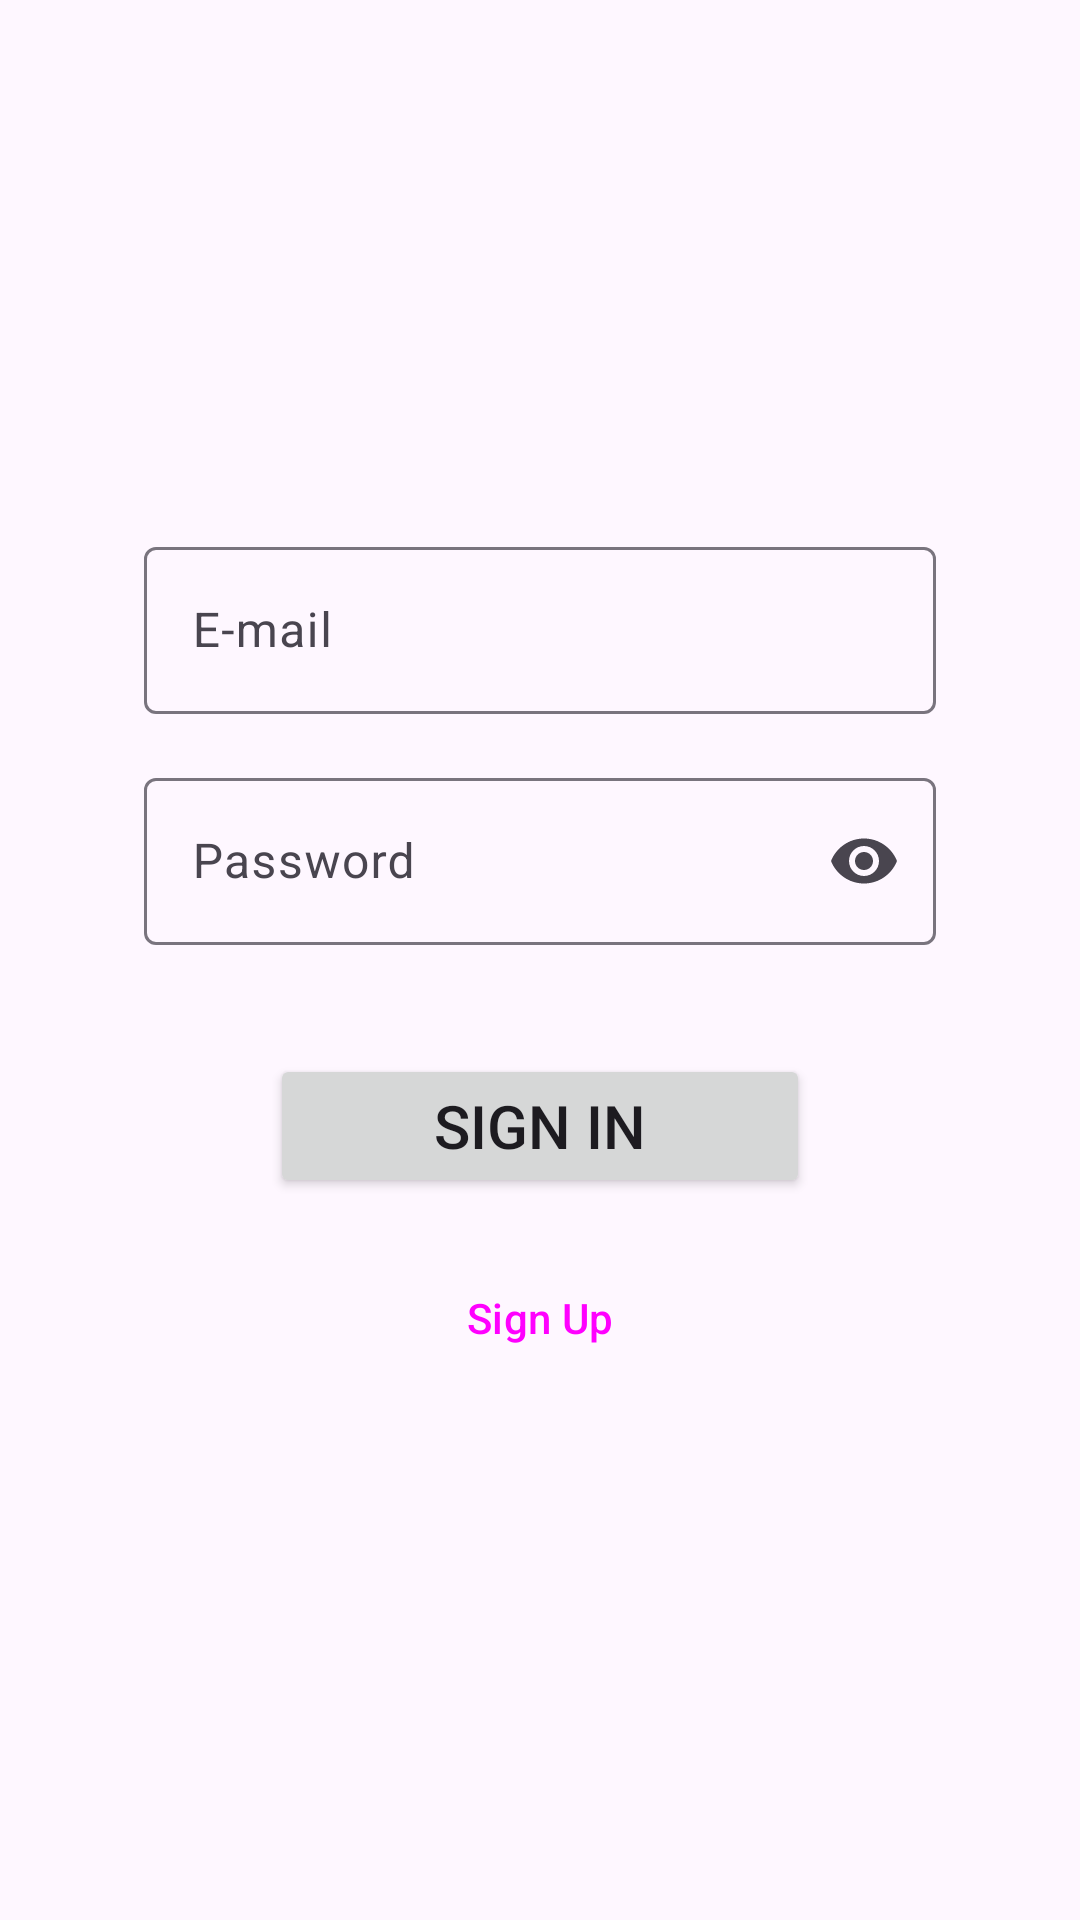

Write the Android layout XML for this screen, with the resource values it uses.
<!-- AndroidManifest.xml: application theme Theme.SmartRetailer -->
<!-- res/layout/fragment_sign_in.xml -->
<?xml version="1.0" encoding="utf-8"?>
<androidx.core.widget.NestedScrollView xmlns:android="http://schemas.android.com/apk/res/android"
    xmlns:app="http://schemas.android.com/apk/res-auto"
    xmlns:tools="http://schemas.android.com/tools"
    android:id="@+id/signinlayout"
    android:layout_width="match_parent"
    android:layout_height="match_parent"
    android:fillViewport="true">

    <androidx.constraintlayout.widget.ConstraintLayout
        android:layout_width="match_parent"
        android:layout_height="wrap_content"
        tools:context=".signin.SignInFragment">

        <com.google.android.material.textfield.TextInputLayout
            android:id="@+id/signinemailinput"
            android:layout_width="0dp"
            android:layout_height="wrap_content"
            android:layout_marginHorizontal="48dp"
            android:hint="@string/e_mail"
            app:endIconMode="clear_text"
            app:layout_constraintBottom_toTopOf="@id/signinpasswordinput"
            app:layout_constraintEnd_toEndOf="parent"
            app:layout_constraintStart_toStartOf="parent"
            app:layout_constraintTop_toTopOf="parent"
            app:layout_constraintVertical_chainStyle="packed">

            <com.google.android.material.textfield.TextInputEditText
                android:layout_width="match_parent"
                android:layout_height="wrap_content" />

        </com.google.android.material.textfield.TextInputLayout>

        <com.google.android.material.textfield.TextInputLayout
            android:id="@+id/signinpasswordinput"
            android:layout_width="0dp"
            android:layout_height="wrap_content"
            android:layout_marginHorizontal="48dp"
            android:layout_marginTop="16dp"
            android:hint="@string/password"
            app:endIconMode="password_toggle"
            app:errorEnabled="true"
            app:layout_constraintBottom_toTopOf="@id/signinbutton"
            app:layout_constraintEnd_toEndOf="parent"
            app:layout_constraintStart_toStartOf="parent"
            app:layout_constraintTop_toBottomOf="@+id/signinemailinput">

            <com.google.android.material.textfield.TextInputEditText
                android:layout_width="match_parent"
                android:layout_height="wrap_content"
                android:inputType="textPassword" />
        </com.google.android.material.textfield.TextInputLayout>

        <Button
            android:id="@+id/signinbutton"
            android:layout_width="0dp"
            android:layout_height="wrap_content"
            android:layout_marginTop="16dp"
            android:text="@string/sign_in"
            android:textSize="@dimen/buttontextsize"
            app:layout_constraintBottom_toTopOf="@id/signingotosignupbutton"
            app:layout_constraintEnd_toEndOf="parent"
            app:layout_constraintStart_toStartOf="parent"
            app:layout_constraintTop_toBottomOf="@+id/signinpasswordinput"
            app:layout_constraintWidth_percent="0.5" />

        <Button
            android:id="@+id/signingotosignupbutton"
            style="@style/Widget.Material3.Button.TextButton"
            android:layout_width="wrap_content"
            android:layout_height="wrap_content"
            android:layout_marginTop="16dp"
            android:text="@string/sign_up"
            android:textSize="@dimen/signingotosignupbuttontextsize"
            app:layout_constraintBottom_toBottomOf="parent"
            app:layout_constraintEnd_toEndOf="parent"
            app:layout_constraintStart_toStartOf="parent"
            app:layout_constraintTop_toBottomOf="@+id/signinbutton" />

        <FrameLayout
            android:id="@+id/loadingView"
            android:layout_width="0dp"
            android:layout_height="0dp"
            android:background="@android:color/transparent"
            android:clickable="true"
            android:focusable="true"
            android:visibility="gone"
            app:layout_constraintBottom_toBottomOf="parent"
            app:layout_constraintEnd_toEndOf="parent"
            app:layout_constraintStart_toStartOf="parent"
            app:layout_constraintTop_toTopOf="parent"
            tools:visibility="visible">

            <com.google.android.material.progressindicator.CircularProgressIndicator
                android:layout_width="wrap_content"
                android:layout_height="wrap_content"
                android:layout_gravity="center"
                android:indeterminate="true" />
        </FrameLayout>
    </androidx.constraintlayout.widget.ConstraintLayout>

</androidx.core.widget.NestedScrollView>
<!-- resources referenced by this layout -->
<resources>
  <dimen name="buttontextsize">20sp</dimen>
  <string name="e_mail">E-mail</string>
  <string name="password">Password</string>
  <string name="sign_in">Sign In</string>
  <string name="sign_up">Sign Up</string>
  <style name="Theme.SmartRetailer" parent="Base.Theme.SmartRetailer" />
  <style name="Base.Theme.SmartRetailer" parent="Theme.Material3.DayNight.NoActionBar">
          
          
      </style>
</resources>
